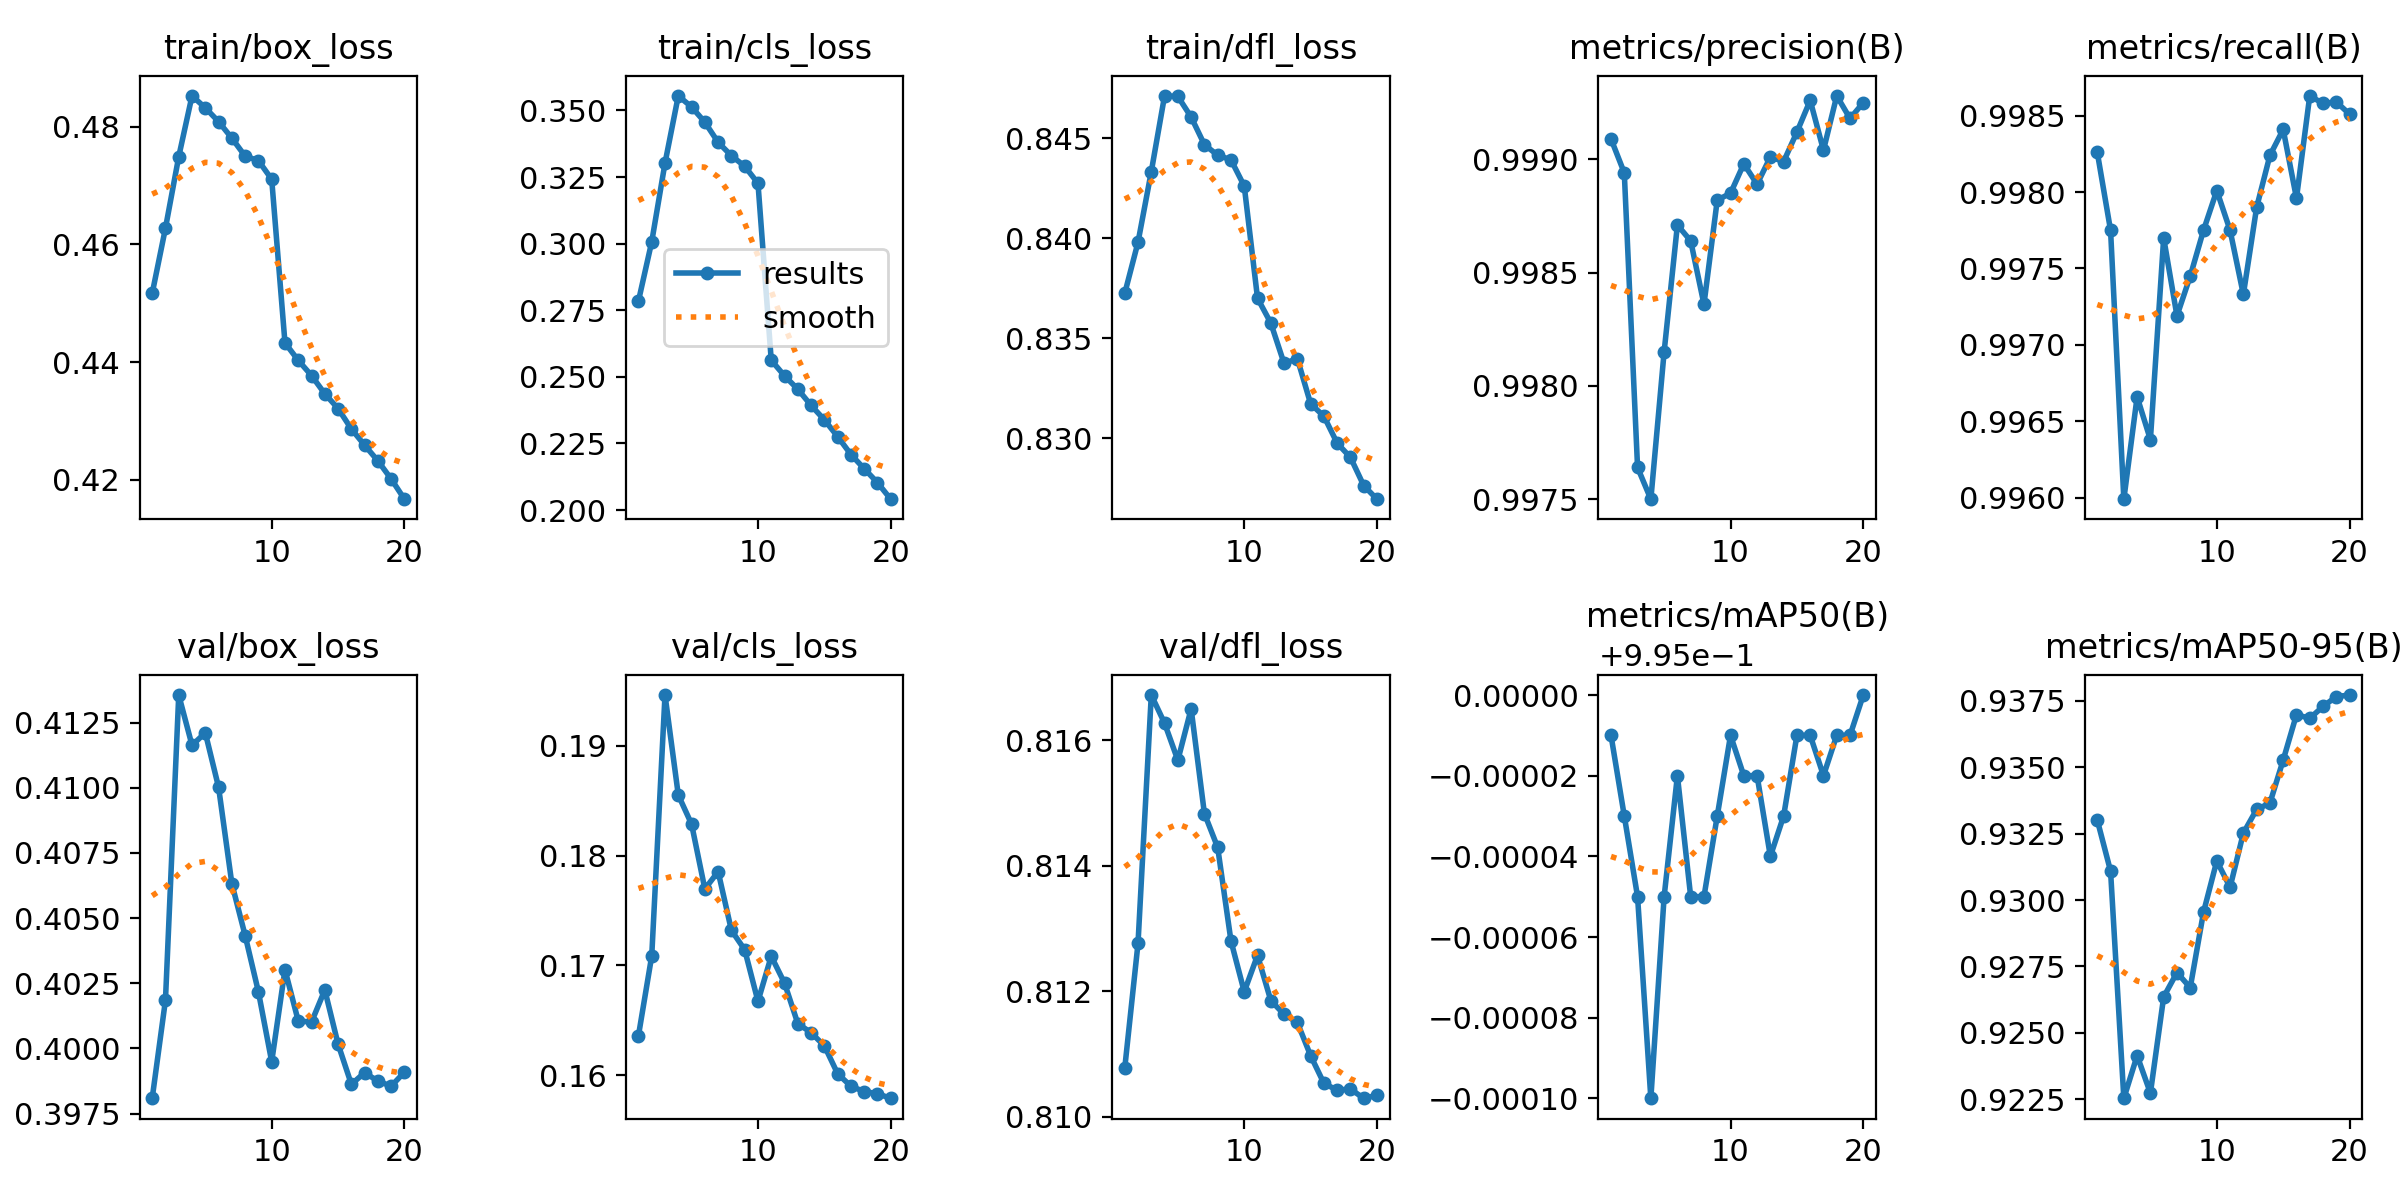

The file beside this chart, header and first rows:
epoch, time, train/box_loss, train/cls_loss, train/dfl_loss, metrics/precision(B), metrics/recall(B), metrics/mAP50(B), metrics/mAP50-95(B), val/box_loss, val/cls_loss, val/dfl_loss, lr/pg0, lr/pg1, lr/pg2, lr/pg3, lr/pg4, lr/pg5, lr/pg6, lr/pg7
1, 531.6, 0.4517, 0.2785, 0.8372, 0.9991, 0.9983, 0.995, 0.933, 0.3981, 0.1636, 0.8108, 0.009992, 0.003331, 0.009992, 0.003331, 0.009992, 0.003331, 0.009992, 0.003331
2, 975.1, 0.4628, 0.3007, 0.8398, 0.9989, 0.9978, 0.995, 0.9311, 0.4018, 0.1709, 0.8128, 0.019, 0.006334, 0.019, 0.006334, 0.019, 0.006334, 0.019, 0.006334
3, 1366, 0.4749, 0.3302, 0.8433, 0.9976, 0.996, 0.995, 0.9225, 0.4136, 0.1946, 0.8167, 0.02702, 0.009008, 0.02702, 0.009008, 0.02702, 0.009008, 0.02702, 0.009008
4, 1758, 0.4852, 0.3555, 0.8471, 0.9975, 0.9967, 0.9949, 0.9241, 0.4116, 0.1855, 0.8163, 0.02555, 0.008515, 0.02555, 0.008515, 0.02555, 0.008515, 0.02555, 0.008515
5, 2149, 0.4832, 0.3513, 0.8471, 0.9981, 0.9964, 0.995, 0.9227, 0.4121, 0.1829, 0.8157, 0.02406, 0.00802, 0.02406, 0.00802, 0.02406, 0.00802, 0.02406, 0.00802
6, 2540, 0.4808, 0.3456, 0.8461, 0.9987, 0.9977, 0.995, 0.9264, 0.41, 0.177, 0.8165, 0.02258, 0.007525, 0.02258, 0.007525, 0.02258, 0.007525, 0.02258, 0.007525
7, 2931, 0.478, 0.338, 0.8447, 0.9986, 0.9972, 0.995, 0.9273, 0.4063, 0.1785, 0.8148, 0.02109, 0.00703, 0.02109, 0.00703, 0.02109, 0.00703, 0.02109, 0.00703
8, 3323, 0.475, 0.333, 0.8441, 0.9984, 0.9974, 0.995, 0.9267, 0.4043, 0.1732, 0.8143, 0.01961, 0.006535, 0.01961, 0.006535, 0.01961, 0.006535, 0.01961, 0.006535
9, 3714, 0.4742, 0.329, 0.8439, 0.9988, 0.9978, 0.995, 0.9295, 0.4022, 0.1714, 0.8128, 0.01812, 0.00604, 0.01812, 0.00604, 0.01812, 0.00604, 0.01812, 0.00604
10, 4105, 0.4711, 0.3226, 0.8426, 0.9989, 0.998, 0.995, 0.9315, 0.3995, 0.1667, 0.812, 0.01664, 0.005545, 0.01664, 0.005545, 0.01664, 0.005545, 0.01664, 0.005545
11, 4534, 0.4433, 0.2562, 0.837, 0.999, 0.9978, 0.995, 0.9305, 0.403, 0.1708, 0.8126, 0.01515, 0.00505, 0.01515, 0.00505, 0.01515, 0.00505, 0.01515, 0.00505
12, 4919, 0.4403, 0.2504, 0.8358, 0.9989, 0.9973, 0.995, 0.9325, 0.4011, 0.1684, 0.8118, 0.01367, 0.004555, 0.01367, 0.004555, 0.01367, 0.004555, 0.01367, 0.004555
13, 5304, 0.4377, 0.2454, 0.8337, 0.999, 0.9979, 0.995, 0.9334, 0.401, 0.1647, 0.8116, 0.01218, 0.00406, 0.01218, 0.00406, 0.01218, 0.00406, 0.01218, 0.00406
14, 5687, 0.4346, 0.2393, 0.834, 0.999, 0.9982, 0.995, 0.9336, 0.4022, 0.1639, 0.8115, 0.01069, 0.003565, 0.01069, 0.003565, 0.01069, 0.003565, 0.01069, 0.003565
15, 6072, 0.4321, 0.2339, 0.8317, 0.9991, 0.9984, 0.995, 0.9353, 0.4002, 0.1627, 0.811, 0.00921, 0.00307, 0.00921, 0.00307, 0.00921, 0.00307, 0.00921, 0.00307
16, 6456, 0.4286, 0.2276, 0.8311, 0.9993, 0.998, 0.995, 0.937, 0.3986, 0.1601, 0.8105, 0.007725, 0.002575, 0.007725, 0.002575, 0.007725, 0.002575, 0.007725, 0.002575
17, 6840, 0.4259, 0.2209, 0.8297, 0.999, 0.9986, 0.995, 0.9368, 0.3991, 0.159, 0.8104, 0.00624, 0.00208, 0.00624, 0.00208, 0.00624, 0.00208, 0.00624, 0.00208
18, 7227, 0.4232, 0.2155, 0.829, 0.9993, 0.9986, 0.995, 0.9373, 0.3987, 0.1585, 0.8104, 0.004755, 0.001585, 0.004755, 0.001585, 0.004755, 0.001585, 0.004755, 0.001585
19, 7614, 0.4201, 0.2103, 0.8276, 0.9992, 0.9986, 0.995, 0.9377, 0.3986, 0.1583, 0.8103, 0.00327, 0.00109, 0.00327, 0.00109, 0.00327, 0.00109, 0.00327, 0.00109
20, 7998, 0.4167, 0.2041, 0.8269, 0.9992, 0.9985, 0.995, 0.9377, 0.3991, 0.1579, 0.8103, 0.001785, 0.000595, 0.001785, 0.000595, 0.001785, 0.000595, 0.001785, 0.000595
